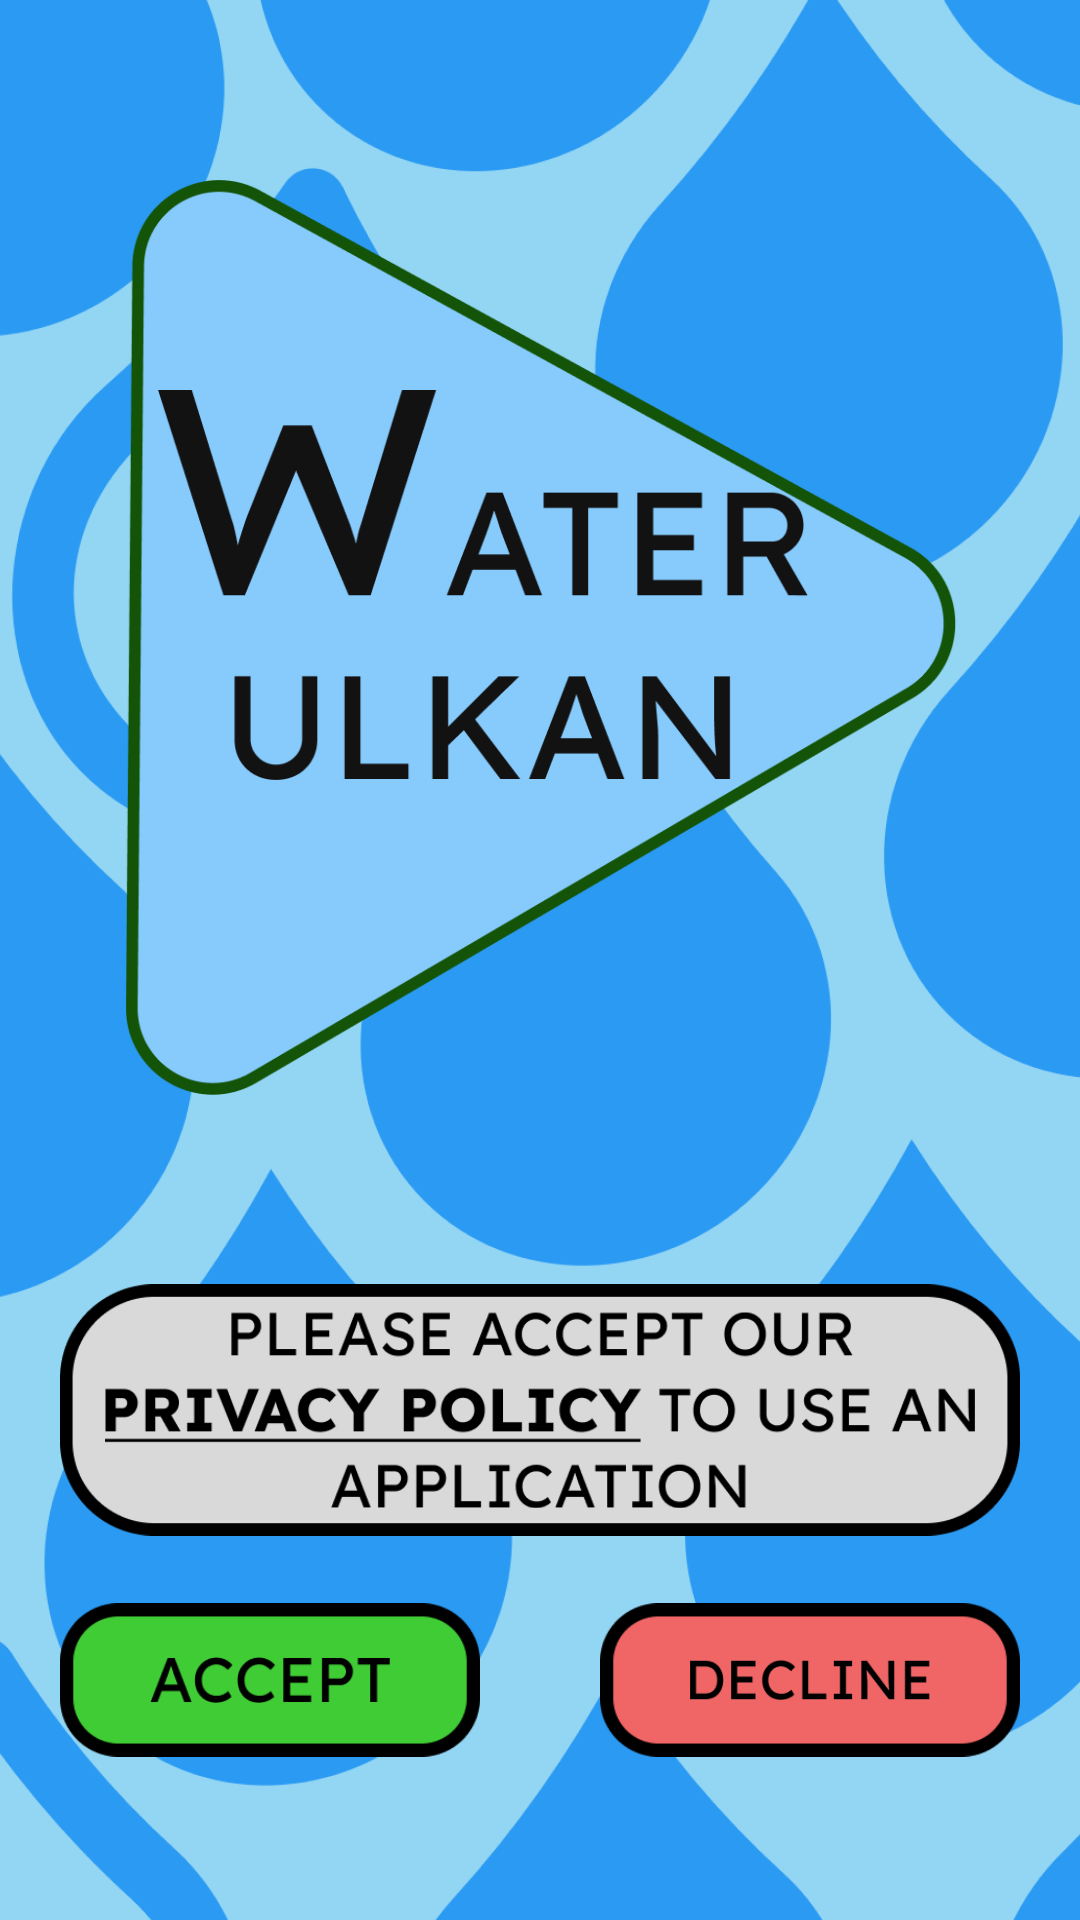

This screen was rendered from an Android layout file. Write that file and the resources it references.
<!-- AndroidManifest.xml: application theme Theme.GolodNew -->
<!-- res/layout/activity_main.xml -->
<?xml version="1.0" encoding="utf-8"?>
<androidx.constraintlayout.widget.ConstraintLayout xmlns:android="http://schemas.android.com/apk/res/android"
    xmlns:app="http://schemas.android.com/apk/res-auto"
    xmlns:tools="http://schemas.android.com/tools"
    android:layout_width="match_parent"
    android:layout_height="match_parent"
    android:background="@drawable/background"
    tools:context=".MainActivity" >

    <ImageView
        android:id="@+id/imageView"
        android:layout_width="1093.93px"
        android:layout_height="915.16px"
        android:layout_marginTop="60dp"
        app:layout_constraintEnd_toEndOf="parent"
        app:layout_constraintStart_toStartOf="parent"
        app:layout_constraintTop_toTopOf="parent"
        app:srcCompat="@drawable/poligon1" />

    <ImageView
        android:id="@+id/imageView2"
        android:layout_width="860px"
        android:layout_height="390px"
        android:layout_marginStart="20dp"
        android:layout_marginBottom="35dp"
        app:layout_constraintBottom_toBottomOf="@+id/imageView"
        app:layout_constraintStart_toStartOf="@+id/imageView"
        app:layout_constraintTop_toTopOf="@+id/imageView"
        app:srcCompat="@drawable/water_ulkan" />

    <ImageView
        android:id="@+id/imageView3"
        android:layout_width="320dp"
        android:layout_height="100dp"
        android:layout_marginBottom="120dp"
        app:layout_constraintBottom_toBottomOf="parent"
        app:layout_constraintEnd_toEndOf="parent"
        app:layout_constraintStart_toStartOf="parent"
        app:srcCompat="@drawable/rectangle3" />

    <ImageView
        android:id="@+id/imageView5"
        android:layout_width="290dp"
        android:layout_height="100dp"
        app:layout_constraintBottom_toBottomOf="@+id/imageView3"
        app:layout_constraintEnd_toEndOf="@+id/imageView3"
        app:layout_constraintStart_toStartOf="@+id/imageView3"
        app:layout_constraintTop_toTopOf="@+id/imageView3"
        app:srcCompat="@drawable/please_text" />

    <ImageView
        android:id="@+id/imageView6"
        android:layout_width="140dp"
        android:layout_height="60dp"
        android:layout_marginTop="10dp"
        app:layout_constraintStart_toStartOf="@+id/imageView3"
        app:layout_constraintTop_toBottomOf="@+id/imageView3"
        app:srcCompat="@drawable/rectangle1" />

    <ImageView
        android:id="@+id/imageView7"
        android:layout_width="140dp"
        android:layout_height="60dp"
        android:layout_marginTop="10dp"
        app:layout_constraintEnd_toEndOf="@+id/imageView3"
        app:layout_constraintTop_toBottomOf="@+id/imageView3"
        app:srcCompat="@drawable/rectangle2" />

    <ImageView
        android:id="@+id/imageView8"
        android:layout_width="80dp"
        android:layout_height="wrap_content"
        app:layout_constraintBottom_toBottomOf="@+id/imageView6"
        app:layout_constraintEnd_toEndOf="@+id/imageView6"
        app:layout_constraintStart_toStartOf="@+id/imageView6"
        app:layout_constraintTop_toTopOf="@+id/imageView6"
        app:srcCompat="@drawable/accept" />

    <ImageView
        android:id="@+id/imageView9"
        android:layout_width="80dp"
        android:layout_height="wrap_content"
        app:layout_constraintBottom_toBottomOf="@+id/imageView7"
        app:layout_constraintEnd_toEndOf="@+id/imageView7"
        app:layout_constraintStart_toStartOf="@+id/imageView7"
        app:layout_constraintTop_toTopOf="@+id/imageView7"
        app:srcCompat="@drawable/decline" />

</androidx.constraintlayout.widget.ConstraintLayout>
<!-- resources referenced by this layout -->
<resources>
  <!-- drawable accept: png bitmap (drawable, 2058 bytes) -->
  <!-- drawable background: png bitmap (drawable, 124205 bytes) -->
  <!-- drawable decline: png bitmap (drawable, 1809 bytes) -->
  <!-- drawable please_text: png bitmap (drawable, 15795 bytes) -->
  <!-- drawable poligon1: png bitmap (drawable, 24506 bytes) -->
  <!-- drawable rectangle1: png bitmap (drawable, 3013 bytes) -->
  <!-- drawable rectangle2: png bitmap (drawable, 3025 bytes) -->
  <!-- drawable rectangle3: png bitmap (drawable, 5778 bytes) -->
  <!-- drawable water_ulkan: png bitmap (drawable, 15191 bytes) -->
  <style name="Theme.GolodNew" parent="Theme.MaterialComponents.DayNight.DarkActionBar">
          
          <item name="colorPrimary">@color/purple_500</item>
          <item name="colorPrimaryVariant">@color/purple_700</item>
          <item name="colorOnPrimary">@color/white</item>
          
          <item name="colorSecondary">@color/teal_200</item>
          <item name="colorSecondaryVariant">@color/teal_700</item>
          <item name="colorOnSecondary">@color/black</item>
          
          <item name="android:statusBarColor" tools:targetApi="l">?attr/colorPrimaryVariant</item>
          
          <item name="android:windowFullscreen">true</item>
          <item name="windowActionBar">false</item>
          <item name="windowNoTitle">true</item>
      </style>
  <!-- not gathered from this repository: default colours our renderer supplied (Android Studio template values) -->
  <color name="purple_500">#FF6200EE</color>
  <color name="purple_700">#FF3700B3</color>
  <color name="teal_200">#FF03DAC5</color>
  <color name="teal_700">#FF018786</color>
  <color name="black">#FF000000</color>
  <color name="white">#FFFFFFFF</color>
</resources>
